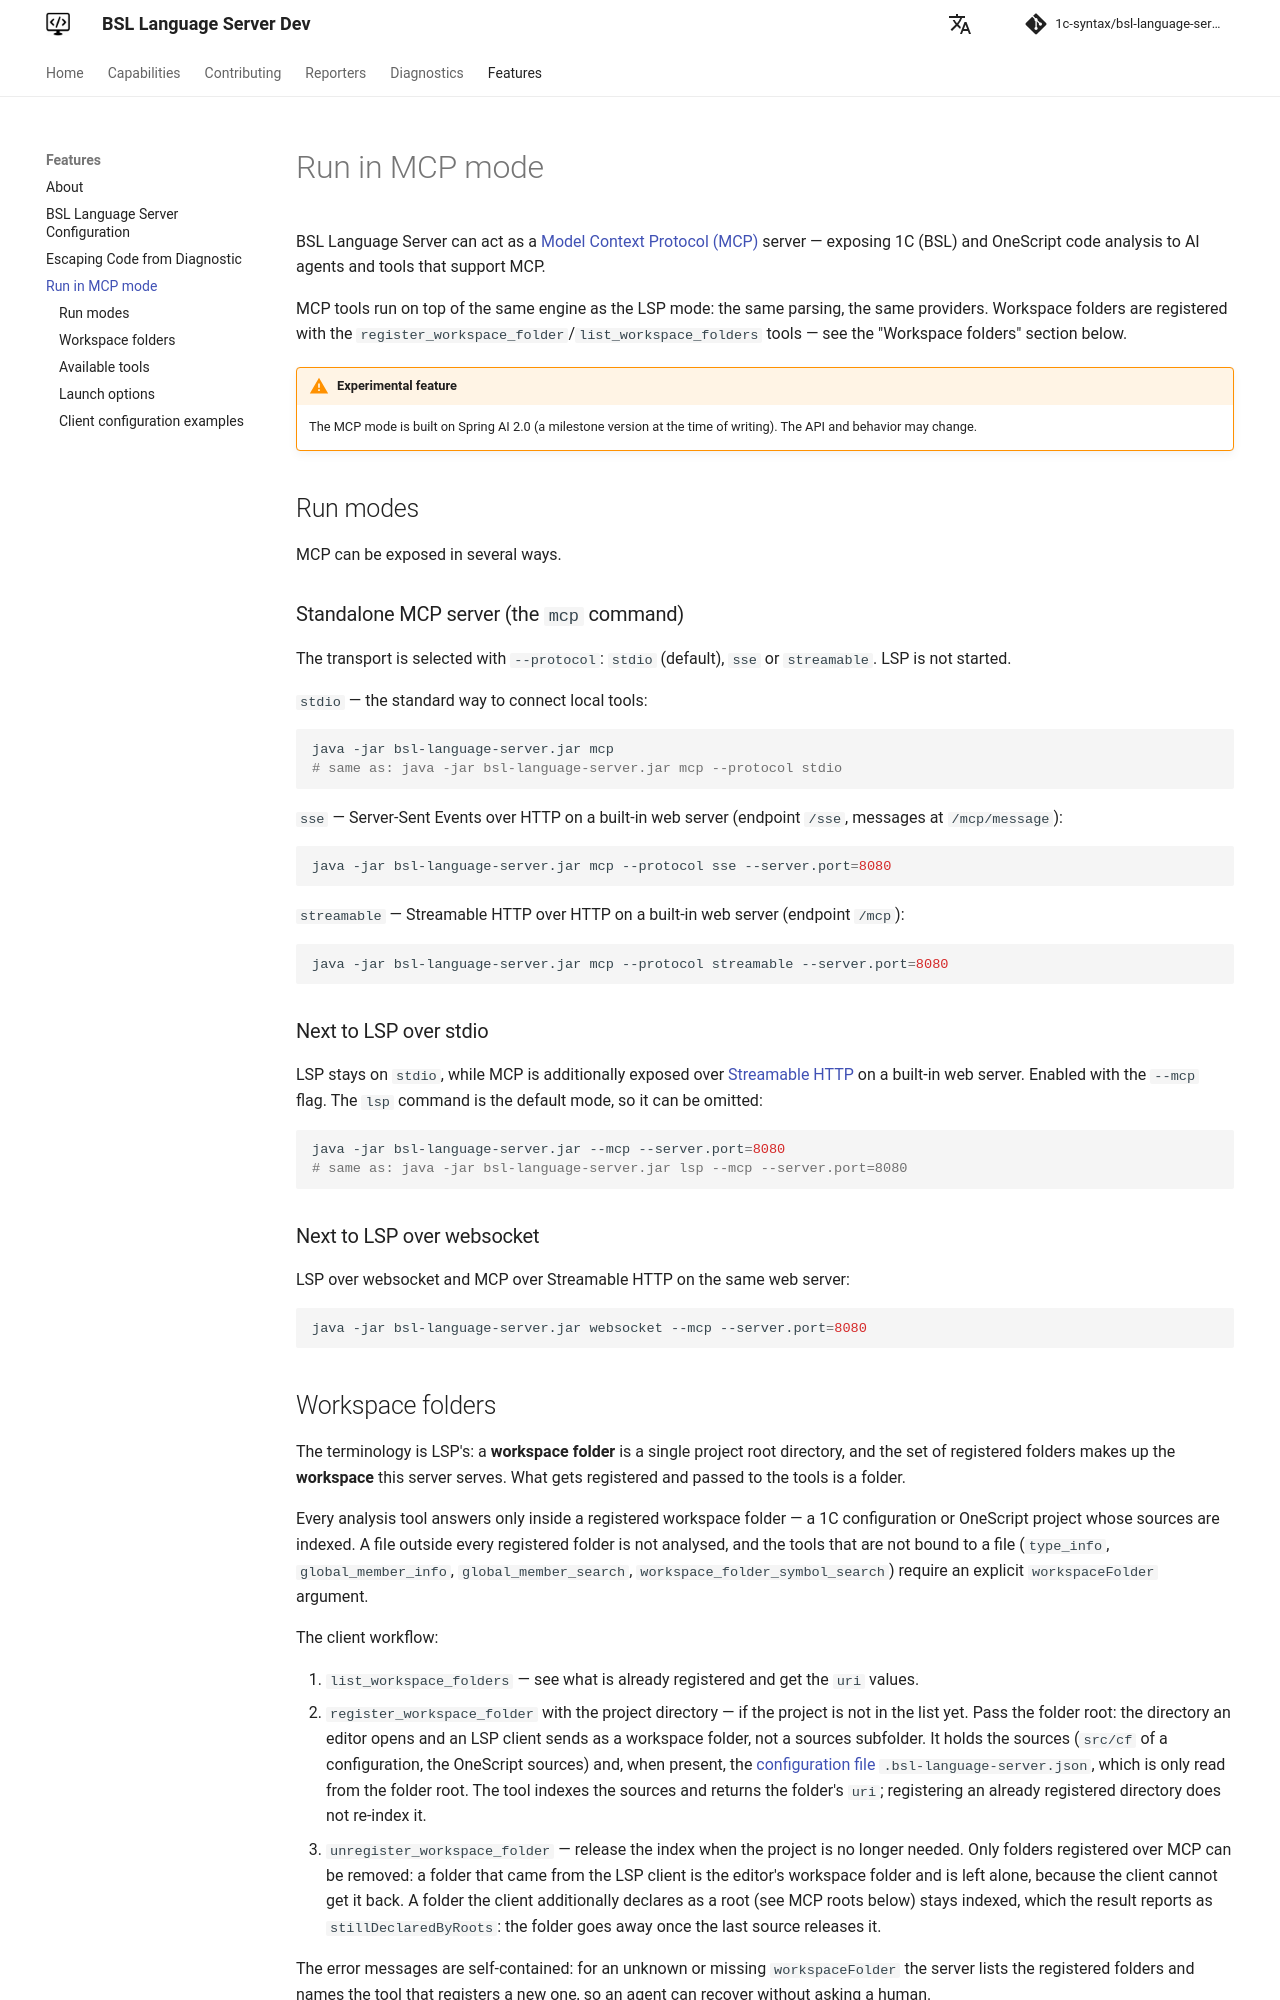

repository: 1c-syntax/bsl-language-server · page: dev/en/features/McpMode/index.html · generator: mkdocs

# Run in MCP mode

BSL Language Server can act as a [Model Context Protocol (MCP)](https://modelcontextprotocol.io/) server — exposing 1C (BSL) and OneScript code analysis to AI agents and tools that support MCP.

MCP tools run on top of the same engine as the LSP mode: the same parsing, the same providers. Workspace folders are registered with the `register_workspace_folder`/`list_workspace_folders` tools — see the "Workspace folders" section below.

!!! warning "Experimental feature"
    The MCP mode is built on Spring AI 2.0 (a milestone version at the time of writing). The API and behavior may change.

## Run modes

MCP can be exposed in several ways.

### Standalone MCP server (the `mcp` command)

The transport is selected with `--protocol`: `stdio` (default), `sse` or `streamable`. LSP is not started.

`stdio` — the standard way to connect local tools:

```sh
java -jar bsl-language-server.jar mcp
# same as: java -jar bsl-language-server.jar mcp --protocol stdio
```

`sse` — Server-Sent Events over HTTP on a built-in web server (endpoint `/sse`, messages at `/mcp/message`):

```sh
java -jar bsl-language-server.jar mcp --protocol sse --server.port=8080
```

`streamable` — Streamable HTTP over HTTP on a built-in web server (endpoint `/mcp`):

```sh
java -jar bsl-language-server.jar mcp --protocol streamable --server.port=8080
```

### Next to LSP over stdio

LSP stays on `stdio`, while MCP is additionally exposed over [Streamable HTTP](https://modelcontextprotocol.io/) on a built-in web server. Enabled with the `--mcp` flag. The `lsp` command is the default mode, so it can be omitted:

```sh
java -jar bsl-language-server.jar --mcp --server.port=8080
# same as: java -jar bsl-language-server.jar lsp --mcp --server.port=8080
```

### Next to LSP over websocket

LSP over websocket and MCP over Streamable HTTP on the same web server:

```sh
java -jar bsl-language-server.jar websocket --mcp --server.port=8080
```
